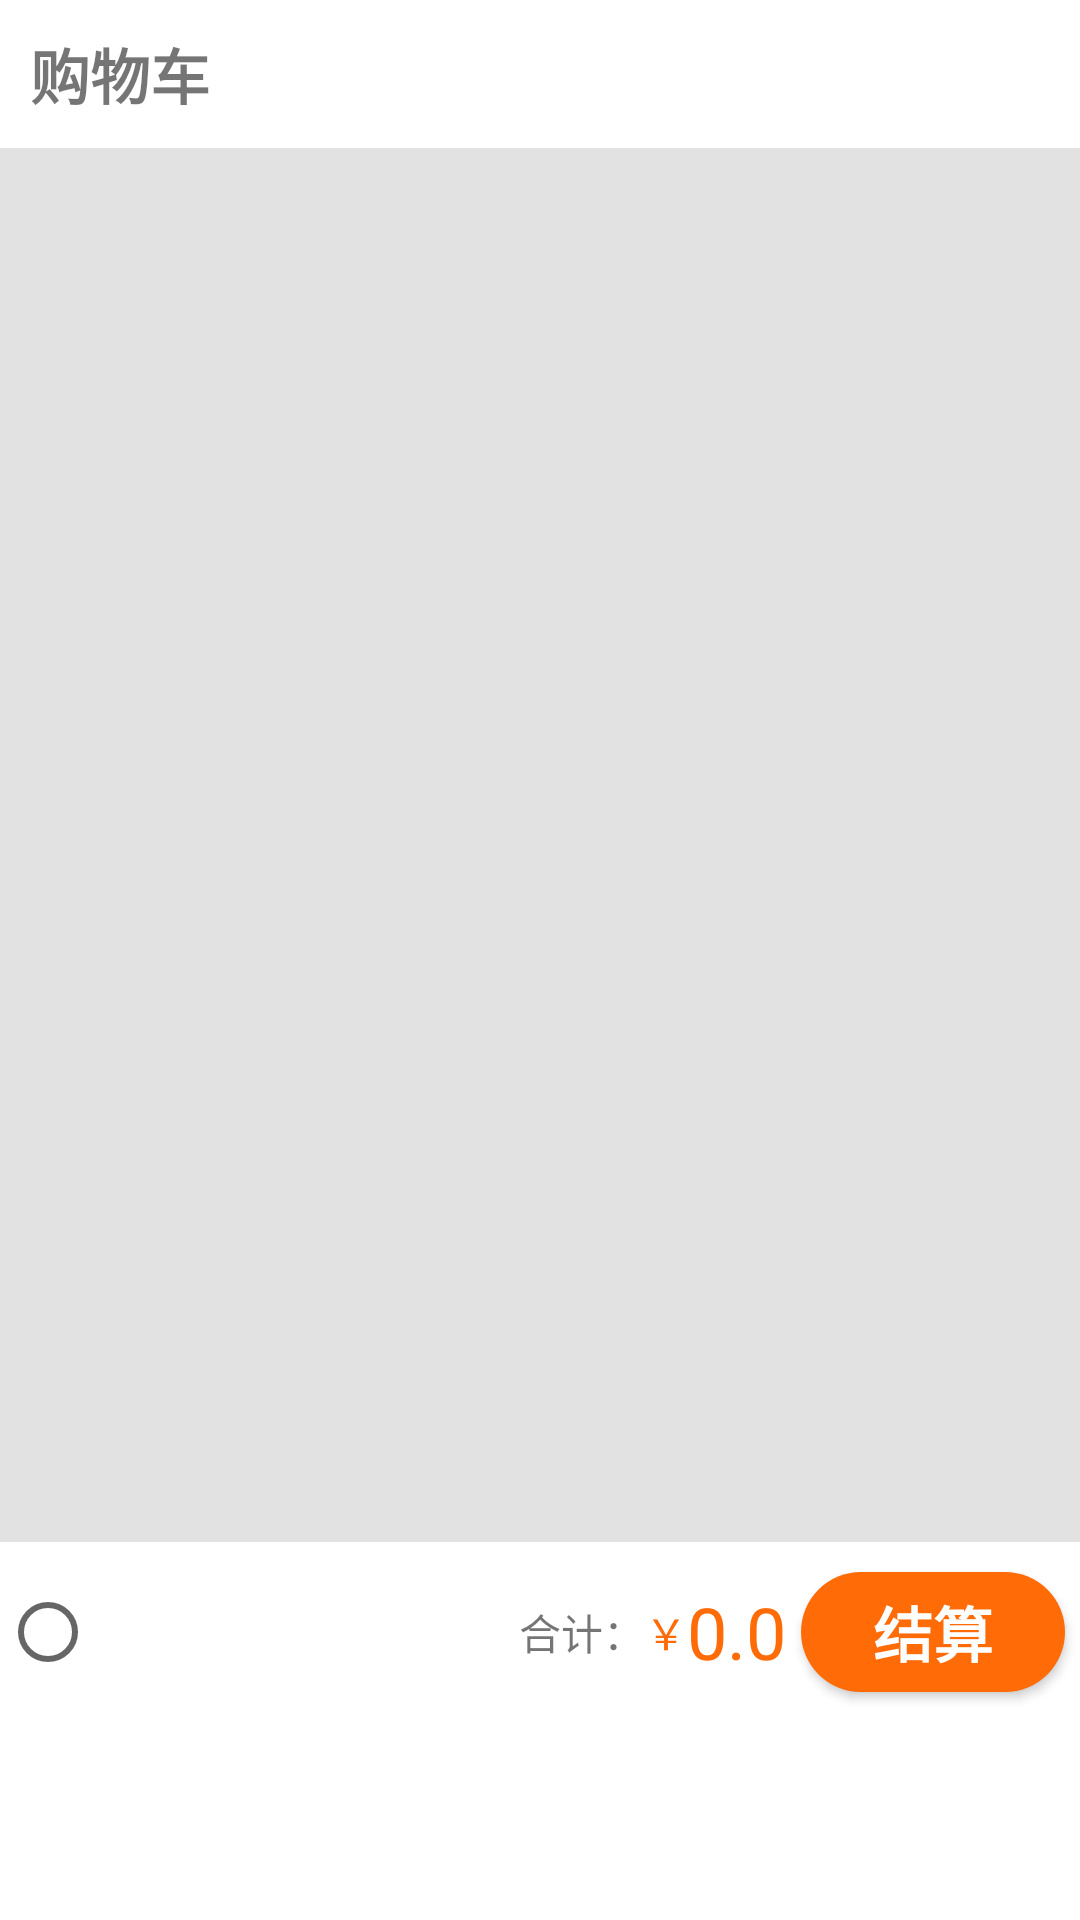

Here is an Android app screen rendered from its layout file. Give the layout XML and the strings, colors and styles it references.
<!-- AndroidManifest.xml: application theme AppTheme -->
<!-- res/layout/fg_cart.xml -->
<RelativeLayout xmlns:android="http://schemas.android.com/apk/res/android"
    android:layout_width="match_parent"
    android:layout_height="match_parent"
    android:orientation="vertical"
    android:background="@color/light_gray">

    <TextView
        android:background="@color/white"
        android:id="@+id/cartTitle"
        android:layout_width="match_parent"
        android:layout_height="wrap_content"
        android:layout_marginBottom="10dp"
        android:padding="10dp"
        android:text="购物车"
        android:textSize="20sp"
        android:textStyle="bold" />

    <androidx.recyclerview.widget.RecyclerView
        android:layout_below="@+id/cartTitle"
        android:padding="10dp"
        android:id="@+id/cartItemView"
        android:layout_width="match_parent"
        android:layout_height="wrap_content"/>

    <LinearLayout
        android:layout_above="@+id/whiteBlock"
        android:background="@color/white"
        android:layout_width="match_parent"
        android:layout_height="60dp"
        android:orientation="horizontal">
        <RadioButton
            android:id="@+id/allSelected"
            android:layout_gravity="center"
            android:layout_width="wrap_content"
            android:layout_height="wrap_content"/>
        <TextView
            android:layout_width="0dp"
            android:layout_height="wrap_content"
            android:layout_weight="1"/>
        <LinearLayout
            android:layout_width="wrap_content"
            android:layout_height="match_parent"
            android:orientation="horizontal"
            android:gravity="center">
            <TextView
                android:layout_width="wrap_content"
                android:layout_height="wrap_content"
                android:text="合计："
                android:textSize="14sp"/>
            <TextView
                android:textColor="@color/orange"
                android:layout_width="wrap_content"
                android:layout_height="wrap_content"
                android:text="￥"
                android:textSize="14sp"/>
            <TextView
                android:id="@+id/idCartTotal"
                android:textColor="@color/orange"
                android:layout_width="wrap_content"
                android:layout_height="wrap_content"
                android:text="0.0"
                android:textSize="24sp"/>
            <Button
                android:id="@+id/idPayment"
                android:layout_marginLeft="5dp"
                android:layout_marginRight="5dp"
                android:background="@drawable/corner_btn"
                android:layout_width="wrap_content"
                android:layout_height="40dp"
                android:textColor="@color/white"
                android:textStyle="bold"
                android:textSize="20sp"
                android:text="结算"/>
        </LinearLayout>
    </LinearLayout>

    <TextView
        android:id="@+id/whiteBlock"
        android:layout_alignParentBottom="true"
        android:background="@color/white"
        android:layout_width="match_parent"
        android:layout_height="66dp"/>

</RelativeLayout>
<!-- resources referenced by this layout -->
<resources>
  <color name="light_gray">#E2E2E2</color>
  <color name="orange">#FE6B07</color>
  <color name="white">#FFFFFFFF</color>
  <!-- drawable corner_btn (drawable) -->
  <?xml version="1.0" encoding="utf-8"?>
  <shape xmlns:android="http://schemas.android.com/apk/res/android">
  
      <solid android:color="@color/orange"/>
  
      <corners android:radius="20dp" />
  
  </shape>
</resources>
